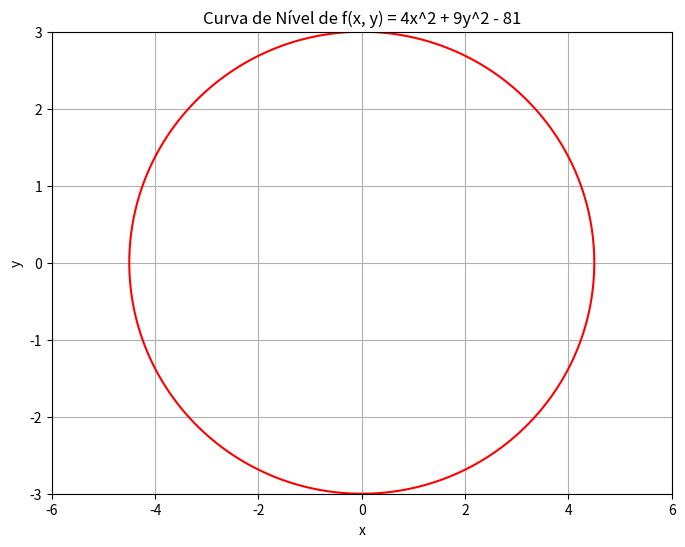

Here is the Python script that generated this plot:
import numpy as np
import matplotlib.pyplot as plt

# Definindo a função
def f_function(x, y):
    return 4*x**2 + 9*y**2 - 81

# Criando valores para x e y
x = np.linspace(-6, 6, 400)
y = np.linspace(-3, 3, 300)
X, Y = np.meshgrid(x, y)

# Calculando os valores de f
F = f_function(X, Y)

# Plotando o mapa de contorno
plt.figure(figsize=(8, 6))
contour = plt.contour(X, Y, F, levels=[0], colors='r')
plt.xlabel('x')
plt.ylabel('y')
plt.title('Curva de Nível de f(x, y) = 4x^2 + 9y^2 - 81')
plt.grid(True)
plt.show()